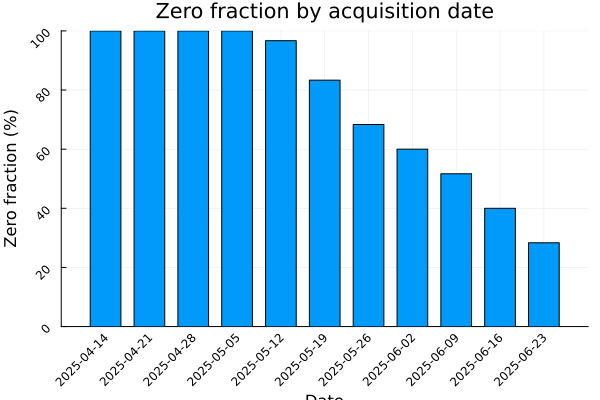

Data behind this chart, as committed beside it:
date, n_zero, n_positive, n_total, zero_frac
2025-04-14, 60, 0, 60, 1.0
2025-04-21, 60, 0, 60, 1.0
2025-04-28, 60, 0, 60, 1.0
2025-05-05, 60, 0, 60, 1.0
2025-05-12, 58, 2, 60, 0.9667
2025-05-19, 50, 10, 60, 0.8333
2025-05-26, 41, 19, 60, 0.6833
2025-06-02, 36, 24, 60, 0.6
2025-06-09, 31, 29, 60, 0.5167
2025-06-16, 24, 36, 60, 0.4
2025-06-23, 17, 43, 60, 0.2833
